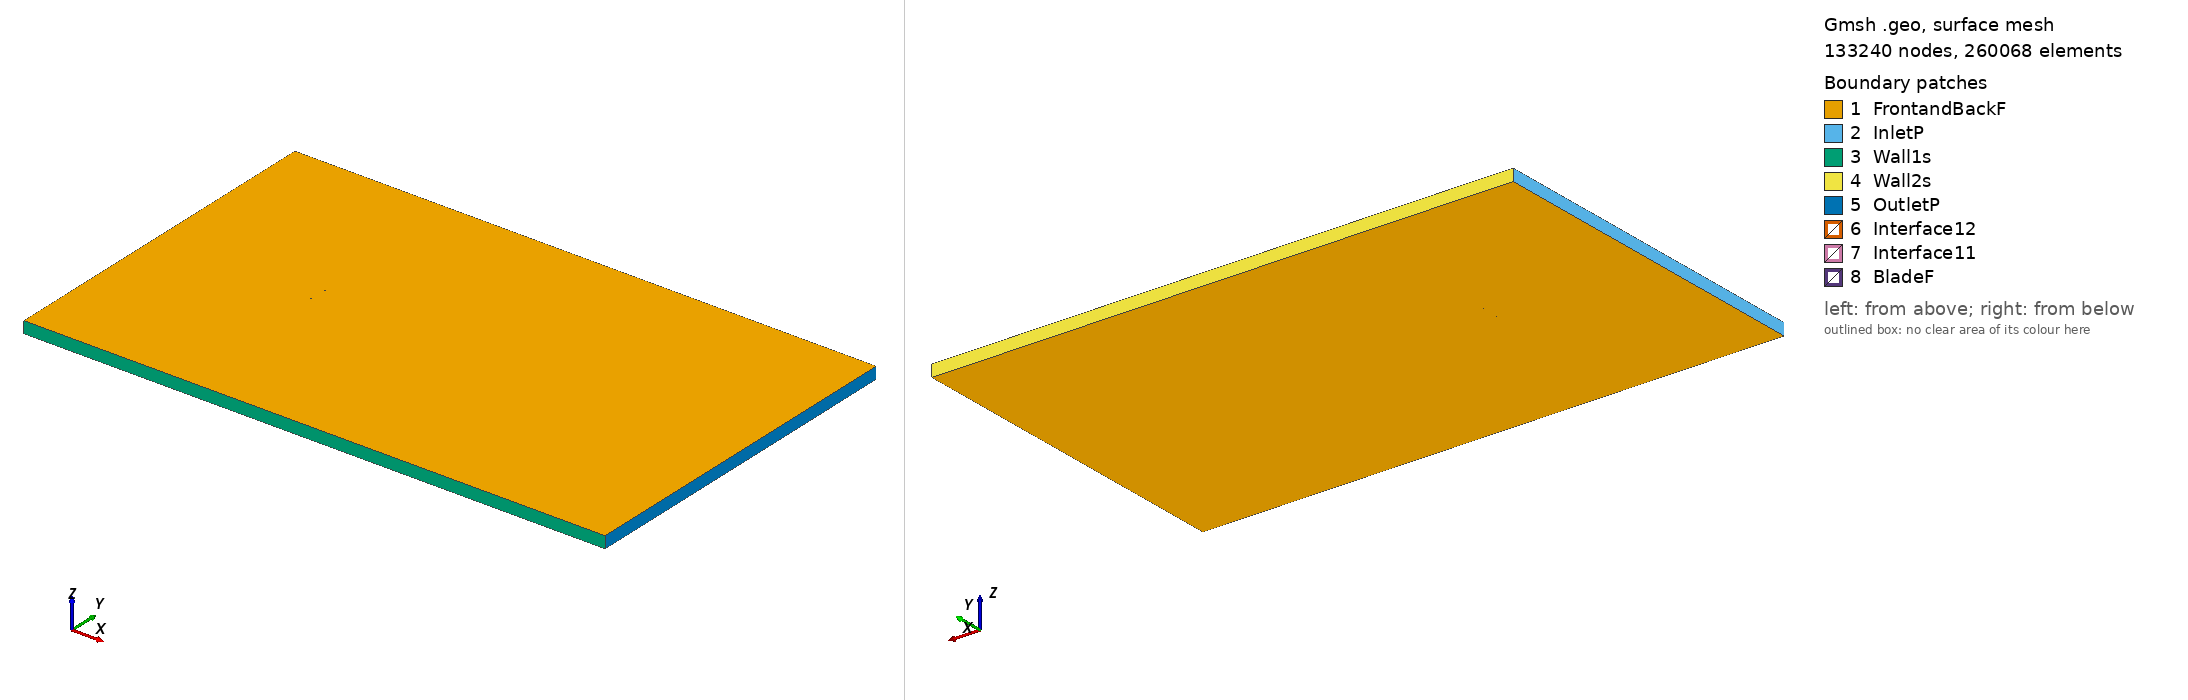

Gmsh geometry script, surface-meshed: 133240 nodes, 260068 surface elements. Boundary patches (legend numbers): 1 FrontandBackF, 2 InletP, 3 Wall1s, 4 Wall2s, 5 OutletP, 6 Interface12, 7 Interface11, 8 BladeF. Left view from above one corner, right view from below the opposite corner. Legend entries are the model's physical surfaces. The drawing asked Gmsh for element sizes between 1% and 20% of the model's largest extent; the script's own settings can give other sizes.

=== s2050_tsr_-2.5737_aoa_5.3156.geo (drawn) ===
SetFactory("OpenCASCADE");

Point(1) = {0.074879, 0.732354, 0, 1.0};
Point(2) = {0.074583, 0.732422, 0, 1.0};
Point(3) = {0.069930, 0.733466, 0, 1.0};
Point(4) = {0.064570, 0.734613, 0, 1.0};
Point(5) = {0.058567, 0.735849, 0, 1.0};
Point(6) = {0.051996, 0.737160, 0, 1.0};
Point(7) = {0.044936, 0.738530, 0, 1.0};
Point(8) = {0.037476, 0.739942, 0, 1.0};
Point(9) = {0.029718, 0.741370, 0, 1.0};
Point(10) = {0.021753, 0.742765, 0, 1.0};
Point(11) = {0.013658, 0.744099, 0, 1.0};
Point(12) = {0.005513, 0.745347, 0, 1.0};
Point(13) = {-0.002598, 0.746488, 0, 1.0};
Point(14) = {-0.010589, 0.747495, 0, 1.0};
Point(15) = {-0.018387, 0.748354, 0, 1.0};
Point(16) = {-0.025912, 0.749044, 0, 1.0};
Point(17) = {-0.033092, 0.749557, 0, 1.0};
Point(18) = {-0.039862, 0.749877, 0, 1.0};
Point(19) = {-0.046164, 0.750000, 0, 1.0};
Point(20) = {-0.051942, 0.749928, 0, 1.0};
Point(21) = {-0.057146, 0.749664, 0, 1.0};
Point(22) = {-0.061734, 0.749216, 0, 1.0};
Point(23) = {-0.065674, 0.748601, 0, 1.0};
Point(24) = {-0.068935, 0.747838, 0, 1.0};
Point(25) = {-0.071495, 0.746960, 0, 1.0};
Point(26) = {-0.073329, 0.746006, 0, 1.0};
Point(27) = {-0.074425, 0.745008, 0, 1.0};
Point(28) = {-0.074677, 0.744088, 0, 1.0};
Point(29) = {-0.074035, 0.743157, 0, 1.0};
Point(30) = {-0.072578, 0.742119, 0, 1.0};
Point(31) = {-0.070345, 0.741090, 0, 1.0};
Point(32) = {-0.067339, 0.740102, 0, 1.0};
Point(33) = {-0.063552, 0.739182, 0, 1.0};
Point(34) = {-0.059002, 0.738317, 0, 1.0};
Point(35) = {-0.053731, 0.737501, 0, 1.0};
Point(36) = {-0.047789, 0.736731, 0, 1.0};
Point(37) = {-0.041243, 0.735997, 0, 1.0};
Point(38) = {-0.034170, 0.735302, 0, 1.0};
Point(39) = {-0.026653, 0.734649, 0, 1.0};
Point(40) = {-0.018779, 0.734041, 0, 1.0};
Point(41) = {-0.010638, 0.733486, 0, 1.0};
Point(42) = {-0.002324, 0.732995, 0, 1.0};
Point(43) = {0.006071, 0.732578, 0, 1.0};
Point(44) = {0.014447, 0.732253, 0, 1.0};
Point(45) = {0.022757, 0.732082, 0, 1.0};
Point(46) = {0.030994, 0.732029, 0, 1.0};
Point(47) = {0.039082, 0.731991, 0, 1.0};
Point(48) = {0.046889, 0.731919, 0, 1.0};
Point(49) = {0.054289, 0.731789, 0, 1.0};
Point(50) = {0.061162, 0.731589, 0, 1.0};
Point(51) = {0.067390, 0.731317, 0, 1.0};
Point(52) = {0.072869, 0.730979, 0, 1.0};
Point(53) = {0.074737, 0.730835, 0, 1.0};
Point(54) = {-0.074879, -0.732354, 0, 1.0};
Point(55) = {-0.074583, -0.732422, 0, 1.0};
Point(56) = {-0.069930, -0.733466, 0, 1.0};
Point(57) = {-0.064570, -0.734613, 0, 1.0};
Point(58) = {-0.058567, -0.735849, 0, 1.0};
Point(59) = {-0.051996, -0.737160, 0, 1.0};
Point(60) = {-0.044936, -0.738530, 0, 1.0};
Point(61) = {-0.037476, -0.739942, 0, 1.0};
Point(62) = {-0.029718, -0.741370, 0, 1.0};
Point(63) = {-0.021753, -0.742765, 0, 1.0};
Point(64) = {-0.013658, -0.744099, 0, 1.0};
Point(65) = {-0.005513, -0.745347, 0, 1.0};
Point(66) = {0.002598, -0.746488, 0, 1.0};
Point(67) = {0.010589, -0.747495, 0, 1.0};
Point(68) = {0.018387, -0.748354, 0, 1.0};
Point(69) = {0.025912, -0.749044, 0, 1.0};
Point(70) = {0.033092, -0.749557, 0, 1.0};
Point(71) = {0.039862, -0.749877, 0, 1.0};
Point(72) = {0.046164, -0.750000, 0, 1.0};
Point(73) = {0.051942, -0.749928, 0, 1.0};
Point(74) = {0.057146, -0.749664, 0, 1.0};
Point(75) = {0.061734, -0.749216, 0, 1.0};
Point(76) = {0.065674, -0.748601, 0, 1.0};
Point(77) = {0.068935, -0.747838, 0, 1.0};
Point(78) = {0.071495, -0.746960, 0, 1.0};
Point(79) = {0.073329, -0.746006, 0, 1.0};
Point(80) = {0.074425, -0.745008, 0, 1.0};
Point(81) = {0.074677, -0.744088, 0, 1.0};
Point(82) = {0.074035, -0.743157, 0, 1.0};
Point(83) = {0.072578, -0.742119, 0, 1.0};
Point(84) = {0.070345, -0.741090, 0, 1.0};
Point(85) = {0.067339, -0.740102, 0, 1.0};
Point(86) = {0.063552, -0.739182, 0, 1.0};
Point(87) = {0.059002, -0.738317, 0, 1.0};
Point(88) = {0.053731, -0.737501, 0, 1.0};
Point(89) = {0.047789, -0.736731, 0, 1.0};
Point(90) = {0.041243, -0.735997, 0, 1.0};
Point(91) = {0.034170, -0.735302, 0, 1.0};
Point(92) = {0.026653, -0.734649, 0, 1.0};
Point(93) = {0.018779, -0.734041, 0, 1.0};
Point(94) = {0.010638, -0.733486, 0, 1.0};
Point(95) = {0.002324, -0.732995, 0, 1.0};
Point(96) = {-0.006071, -0.732578, 0, 1.0};
Point(97) = {-0.014447, -0.732253, 0, 1.0};
Point(98) = {-0.022757, -0.732082, 0, 1.0};
Point(99) = {-0.030994, -0.732029, 0, 1.0};
Point(100) = {-0.039082, -0.731991, 0, 1.0};
Point(101) = {-0.046889, -0.731919, 0, 1.0};
Point(102) = {-0.054289, -0.731789, 0, 1.0};
Point(103) = {-0.061162, -0.731589, 0, 1.0};
Point(104) = {-0.067390, -0.731317, 0, 1.0};
Point(105) = {-0.072869, -0.730979, 0, 1.0};
Point(106) = {-0.074737, -0.730835, 0, 1.0};

// Lines: first blade (splines 1-4)
Spline(1) = {1:17};
Spline(2) = {17:38};
Spline(3) = {38:53};
Spline(4) = {53,1};

// Lines: second blade (splines 5-8)
Spline(5) = {54:70};
Spline(6) = {70:91};
Spline(7) = {91:106};
Spline(8) = {106,54};

// Outer domain (points 20001-4 and lines)
Point(107) = {-13.50000000, -15.00000000, 0, 1.0};
Point(108) = {-13.50000000, 15.00000000, 0, 1.0};
Point(109) = {36.00000000, 15.00000000, 0, 1.0};
Point(110) = {36.00000000, -15.00000000, 0, 1.0};
Line(11) = {107, 108};
Line(12) = {108, 109};
Line(13) = {109, 110};
Line(14) = {107, 110};

// Interface (between moving and stationary domain) (circles)
Circle(9) = {0, 0, 0, 0.80000000, 0, 2*Pi};
Circle(10) = {0, 0, 0, 0.80000000, 0, 2*Pi};

// Loops collect Lines/Splines/etc (blade1, blade2, domain, first circle)
Line Loop(1) = {1:4};
Line Loop(2) = {5:8};
Line Loop(3) = {11,12,13,-14};
Line Loop(4) = {9};

// BooleanDifference cuts out the circle/interface from the domain
Plane Surface(1) = {3};
Plane Surface(2) = {4};
BooleanDifference{ Surface{1}; Delete;}{ Surface{2}; Delete;}

// This one cuts out the blades from the inner circle/interface
Line Loop(6) = {10};
Plane Surface(5) = {6};
Plane Surface(6) = {1};
Plane Surface(7) = {2};
BooleanDifference{ Surface{5}; Delete;}{ Surface{6,7}; Delete;}

// extrude to 3rd dimension
Extrude {0, 0, 1} {Surface{1}; Surface{5}; Layers{1}; Recombine;}

// Physical Surfaces are the named boundaries (patches)
Physical Surface("Interface11") = {12};
Physical Surface("Interface12") = {10};

// sides of domain
Physical Surface("InletP") = {6};
Physical Surface("OutletP") = {9};

// top and bottom of domain
Physical Surface("Wall1s") = {7};
Physical Surface("Wall2s") = {8};

// Check FrontandBackF by ensuring there is nothing in the 3rd dimension
Physical Surface("FrontandBackF") = {1,11,5,21};
Physical Surface("BladeF") = {13:20};
Physical Volume("Turbine") = {2};
Physical Volume("Farfield") = {1};

// settings for airfoil boundary layer
Field[1] = BoundaryLayer;
Field[1].EdgesList = {1:8};
Field[1].hwall_n = 1e-3;
Field[1].thickness = 1.5e-2;
Field[1].ratio = 1.05;
Field[1].Quads = 1;
BoundaryLayer Field = 1;

// control points for mesh (blade and interface)
// floor((arc length / 1.5mm)/ 6) -> Transfinite Line
Transfinite Line {1,2,3,5,6,7} = 33 Using Progression 1;
Transfinite Line {4,8} = 2 Using Progression 1;
Transfinite Line {9, 15} = 800 Using Progression 1;

// For more information on gmsh syntax, visit http://gmsh.info/doc/texinfo/gmsh.html
